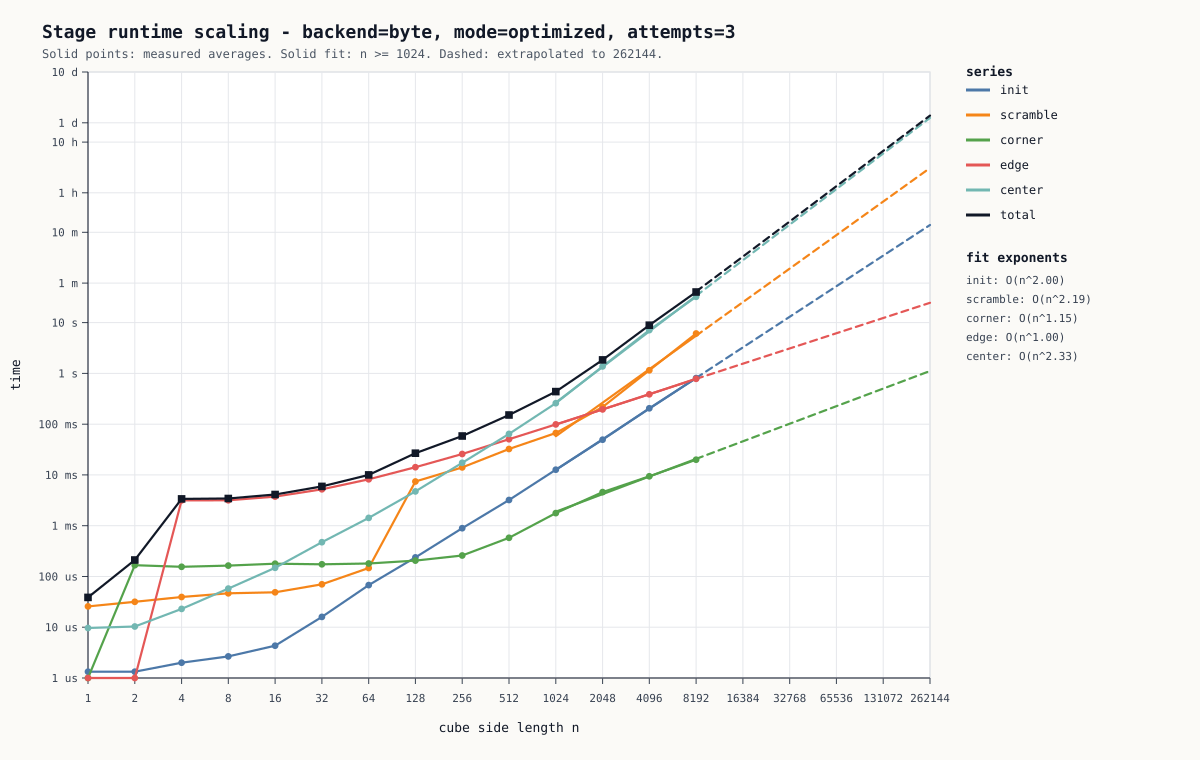

The file beside this chart, header and first rows:
backend, mode, attempts, scramble_rounds, base_seed, fit_threshold, extrapolate_to, n, init_ms, scramble_ms, corner_ms, edge_ms, center_ms, total_ms
byte, optimized, 3, 3, 42, 1024, 262144, 1, 0.001333, 0.02567, 0.001000, 0.001000, 0.009667, 0.03867
byte, optimized, 3, 3, 42, 1024, 262144, 2, 0.001333, 0.03167, 0.1663, 0.001000, 0.01033, 0.2107
byte, optimized, 3, 3, 42, 1024, 262144, 4, 0.002000, 0.03933, 0.1547, 3.156, 0.023, 3.375
byte, optimized, 3, 3, 42, 1024, 262144, 8, 0.002667, 0.04667, 0.164, 3.16, 0.05767, 3.431
byte, optimized, 3, 3, 42, 1024, 262144, 16, 0.004333, 0.04867, 0.1787, 3.736, 0.1483, 4.116
byte, optimized, 3, 3, 42, 1024, 262144, 32, 0.016, 0.07, 0.1733, 5.222, 0.474, 5.955
byte, optimized, 3, 3, 42, 1024, 262144, 64, 0.06767, 0.1467, 0.1803, 8.191, 1.426, 10.01
byte, optimized, 3, 3, 42, 1024, 262144, 128, 0.2373, 7.409, 0.2053, 14.2, 4.727, 26.78
byte, optimized, 3, 3, 42, 1024, 262144, 256, 0.8937, 14.08, 0.2587, 25.86, 17.35, 58.45
byte, optimized, 3, 3, 42, 1024, 262144, 512, 3.204, 32.45, 0.5773, 50.65, 64.28, 151.2
byte, optimized, 3, 3, 42, 1024, 262144, 1024, 12.66, 67, 1.773, 98.73, 258.3, 438.4
byte, optimized, 3, 3, 42, 1024, 262144, 2048, 49.46, 217.3, 4.594, 195.1, 1376, 1842
byte, optimized, 3, 3, 42, 1024, 262144, 4096, 205.1, 1151, 9.414, 388.1, 7128, 8881
byte, optimized, 3, 3, 42, 1024, 262144, 8192, 806.4, 6110, 19.91, 784.1, 32288, 40008
